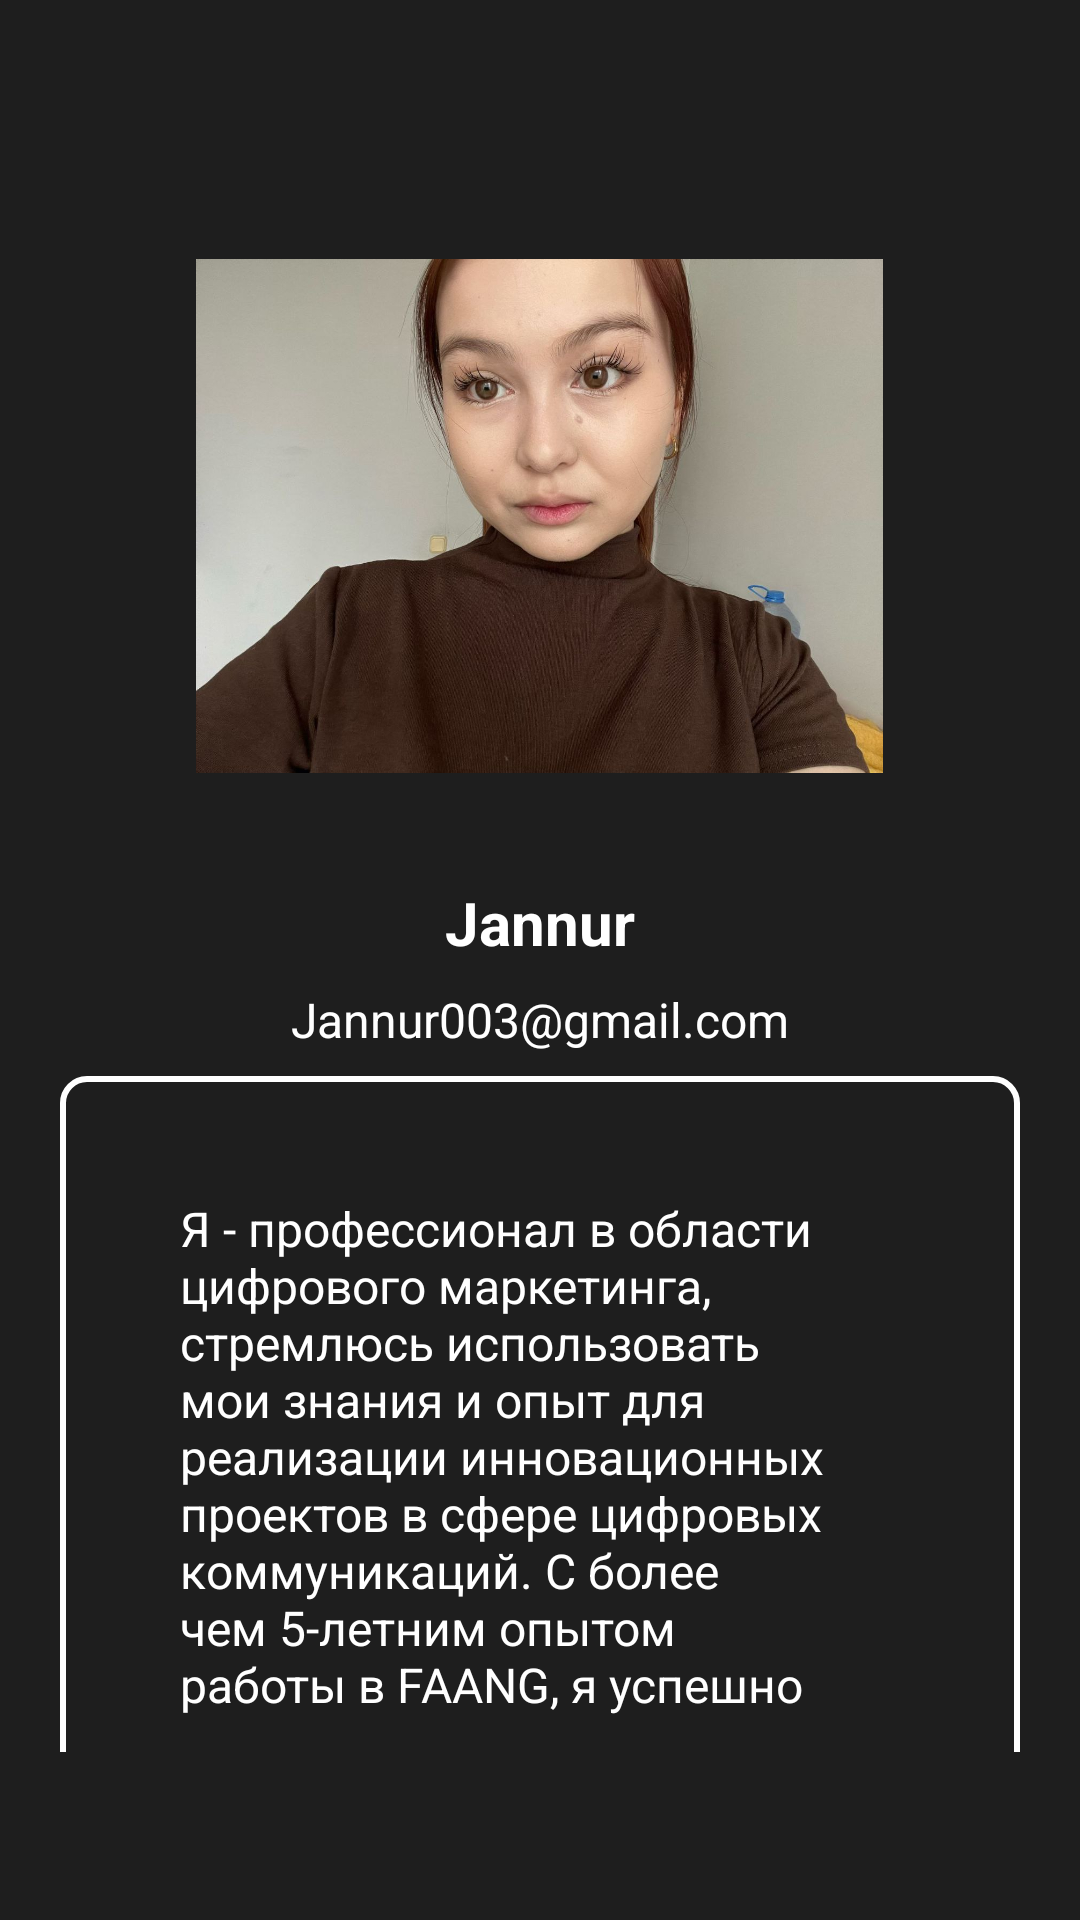

Write the Android layout XML for this screen, with the resource values it uses.
<!-- AndroidManifest.xml: application theme Theme.HeadHunter -->
<!-- res/layout/fragment_worker_profile.xml -->
<?xml version="1.0" encoding="utf-8"?>
<RelativeLayout xmlns:android="http://schemas.android.com/apk/res/android"
    xmlns:tools="http://schemas.android.com/tools"
    android:layout_width="match_parent"
    android:layout_height="match_parent"
    android:background="@color/home_bg"
    tools:context=".Fragment.WorkerProfileFragment">

    <androidx.core.widget.NestedScrollView
        android:layout_width="match_parent"
        android:layout_height="match_parent"
        android:layout_marginTop="?android:attr/actionBarSize"
        android:layout_marginBottom="?android:attr/actionBarSize">

        <RelativeLayout
            android:layout_width="match_parent"
            android:layout_height="wrap_content">

            <ImageView
                android:id="@+id/icon_worker_profile"
                android:layout_width="229dp"
                android:layout_height="212dp"
                android:layout_marginTop="10dp"
                android:layout_alignParentTop="true"
                android:layout_centerHorizontal="true"
                android:src="@drawable/photo1713238194" />

            <TextView
                android:id="@+id/textView_name_worker_profile"
                android:layout_width="wrap_content"
                android:layout_height="wrap_content"
                android:layout_below="@id/icon_worker_profile"
                android:layout_centerHorizontal="true"
                android:text="Jannur"
                android:textSize="20sp"
                android:textStyle="bold"
                android:textColor="@color/white"
                android:layout_marginTop="16dp" />

            <TextView
                android:id="@+id/textView_email_worker_profile"
                android:layout_width="wrap_content"
                android:layout_height="wrap_content"
                android:layout_below="@id/textView_name_worker_profile"
                android:layout_centerHorizontal="true"
                android:text="Jannur003@gmail.com"
                android:textColor="@color/white"
                android:textSize="16sp"
                android:layout_marginTop="8dp" />

            <TextView
                android:id="@+id/textView_bio_worker_profile"
                android:layout_width="368dp"
                android:layout_height="257dp"
                android:layout_below="@id/textView_email_worker_profile"
                android:layout_centerInParent="true"
                android:layout_marginStart="20dp"
                android:layout_marginTop="8dp"
                android:layout_marginEnd="20dp"
                android:background="@drawable/rectangle_border"
                android:padding="40dp"
                android:text="Я - профессионал в области цифрового маркетинга, стремлюсь использовать мои знания и опыт для реализации инновационных проектов в сфере цифровых коммуникаций. С более чем 5-летним опытом работы в FAANG, я успешно реализовывал кампании для брендов из топ-100 Forbes."
                android:textColor="@color/white"
                android:textSize="16sp" />

            <android.widget.Button
                android:id="@+id/btnAboutLegal"
                android:layout_width="wrap_content"
                android:layout_height="wrap_content"
                android:layout_below="@id/textView_bio_worker_profile"
                android:layout_centerHorizontal="true"
                android:text="Legal rights of employers"
                android:background="@drawable/rectangle_6"
                android:layout_marginTop="16dp" />

            <android.widget.Button
                android:id="@+id/btnAboutHow"
                android:layout_width="wrap_content"
                android:layout_height="wrap_content"
                android:layout_below="@id/btnAboutLegal"
                android:layout_centerHorizontal="true"
                android:text="How to create CV"
                android:background="@drawable/rectangle_6"
                android:layout_marginTop="16dp"/>

        </RelativeLayout>

    </androidx.core.widget.NestedScrollView>

</RelativeLayout>
<!-- resources referenced by this layout -->
<resources>
  <color name="home_bg">#1E1E1E</color>
  <color name="white">#FFFFFFFF</color>
  <!-- drawable photo1713238194: jpeg bitmap (drawable, 137507 bytes) -->
  <!-- drawable rectangle_6 (drawable) -->
  <vector xmlns:android="http://schemas.android.com/apk/res/android"
      android:width="335dp"
      android:height="58dp"
      android:viewportWidth="335"
      android:viewportHeight="58">
    <path
        android:pathData="M20,0L315,0A20,20 0,0 1,335 20L335,38A20,20 0,0 1,315 58L20,58A20,20 0,0 1,0 38L0,20A20,20 0,0 1,20 0z"
        android:fillColor="#2BC990"/>
  </vector>
  <!-- drawable rectangle_border (drawable) -->
  <?xml version="1.0" encoding="utf-8"?>
  <shape xmlns:android="http://schemas.android.com/apk/res/android">
      <stroke
          android:width="2dp"
      android:color="@color/white" />
      <corners android:radius="8dp" />
  </shape>
  <style name="Theme.HeadHunter" parent="Theme.MaterialComponents.DayNight.NoActionBar">
          
          <item name="colorPrimary">@color/purple_500</item>
          <item name="colorPrimaryVariant">@color/purple_700</item>
          <item name="colorOnPrimary">@color/white</item>
          
          <item name="colorSecondary">@color/teal_200</item>
          <item name="colorSecondaryVariant">@color/teal_700</item>
          <item name="colorOnSecondary">@color/black</item>
          
          <item name="android:statusBarColor">?attr/colorPrimaryVariant</item>
          
      </style>
  <color name="purple_500">#FF6200EE</color>
  <color name="purple_700">#FF3700B3</color>
  <color name="teal_200">#FF03DAC5</color>
  <color name="teal_700">#FF018786</color>
  <color name="black">#FF000000</color>
</resources>
